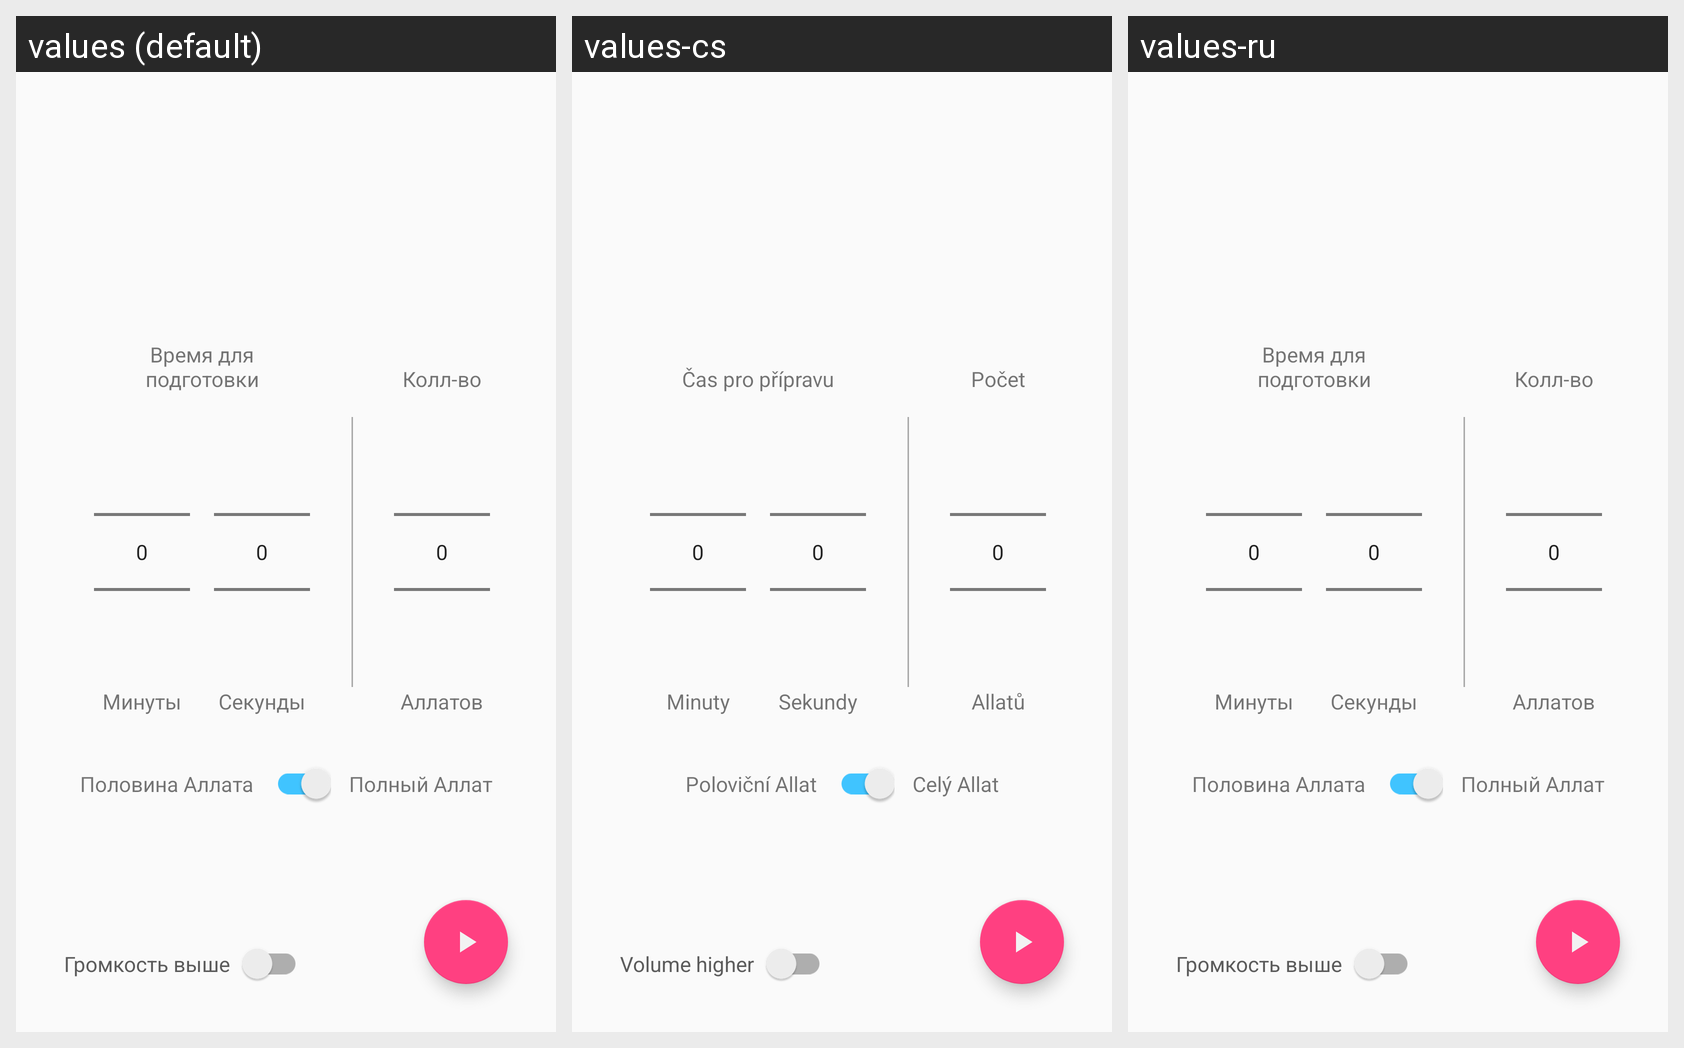

The same Android screen rendered under several of its app's locales, left to right. List the strings drawn on it with the default value and each locale's translation.
Android screen res/layout/practice_timer_fragment.xml rendered under 3 locales, left to right: values (default), values-cs, values-ru. Device: Nexus 5 (rendered at 1080×1920; each locale shown at half size, 540×960, under a caption strip naming it); theme AppTheme.
Other locales in the repository, not shown: values-en, values-hr, values-uk.
Strings drawn on this screen, with the default value and each locale's value (text and hints the layout hard-codes, and strings that could not be matched under every locale, appear in the picture but are not listed):

prepearing_time
  values: Время для подготовки
  values-cs: Čas pro přípravu
  values-ru: Время для подготовки  [not translated; the default value is used]

qty
  values: Колл-во
  values-cs: Počet
  values-ru: Колл-во  [not translated; the default value is used]

minutes
  values: Минуты
  values-cs: Minuty
  values-ru: Минуты  [not translated; the default value is used]

seconds
  values: Секунды
  values-cs: Sekundy
  values-ru: Секунды  [not translated; the default value is used]

allats
  values: Аллатов
  values-cs: Allatů
  values-ru: Аллатов  [not translated; the default value is used]

half_allat
  values: Половина Аллата
  values-cs: Poloviční Allat
  values-ru: Половина Аллата  [not translated; the default value is used]

full_allat
  values: Полный Аллат
  values-cs: Celý Allat
  values-ru: Полный Аллат  [not translated; the default value is used]

volume_higher
  values: Громкость выше
  values-cs: Volume higher
  values-ru: Громкость выше  [not translated; the default value is used]
